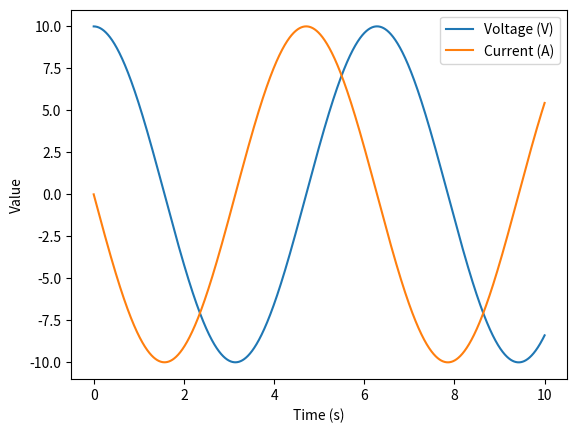

The script that saved this image:
import math
import numpy as np

class Component:
    def __init__(self, name, value):
        self.name = name
        self.value = value
        self.current = 0
        self.charge = 0

    def __str__(self): # print the component with units
        if self.name == "Capacitor":
            return f"{self.name}: {self.value} F"
        elif self.name == "Inductor":
            return f"{self.name}: {self.value} H"
        else:
            return "Unknown component."
    
class LCCircuit:
    def __init__(self, L, C):
        self.inductor = Component("Inductor", L)
        self.capacitor = Component("Capacitor", C)
    def __str__(self):
        return f"{self.inductor}\n{self.capacitor}"


    def setInitialConditions(self, intitialCharge, initialCurrent=0):
        self.capacitor.charge = intitialCharge
        self.inductor.current = initialCurrent
    
    def stepTime(self, dt):
        #dI = -q/LC * dt
        dI = -self.capacitor.charge / (self.inductor.value * self.capacitor.value) * dt
        #dq = I * dt
        dq = self.inductor.current * dt

        self.inductor.current += dI
        self.capacitor.charge += dq

    def simulate(self, simTime, dt):
        self.timestep = dt
        steps = int(simTime / dt)

        self.voltages = np.zeros(steps)
        self.currents = np.zeros(steps)

        for step in range(steps):
            self.voltages[step] = self.capacitor.charge / self.capacitor.value
            self.currents[step] = self.inductor.current

            self.stepTime(dt)
    
    def analyze(self):
        # this list is True at any index where the voltage changes sign
        signs = np.sign(self.voltages)
        zeroCrossings = signs[:-1] * signs[1:] < 0

        lastChange = 0
        midWave = False
        periods = []
        for i, change in enumerate(zeroCrossings):
            if change:
                if midWave:
                    periods.append((i - lastChange) * self.timestep)
                    lastChange = i
                    midWave = False
                else:
                    midWave = True
        
        if periods:
            averagePeriod = sum(periods) / len(periods)
            frequency = 1 / averagePeriod
            print(f"Resonant frequency: {frequency} Hz")
            return frequency
        
        else:
            print("No oscillations detected.")
            return None
                    

lc = LCCircuit(1, 1)
lc.setInitialConditions(10)
lc.simulate(10, 0.0001)
lc.analyze()

import matplotlib.pyplot as plt
time = np.arange(0, 10, 0.0001)
plt.plot(time, lc.voltages, label="Voltage (V)")
plt.plot(time, lc.currents, label="Current (A)")

plt.xlabel("Time (s)")
plt.ylabel("Value")
plt.legend()

plt.show()
